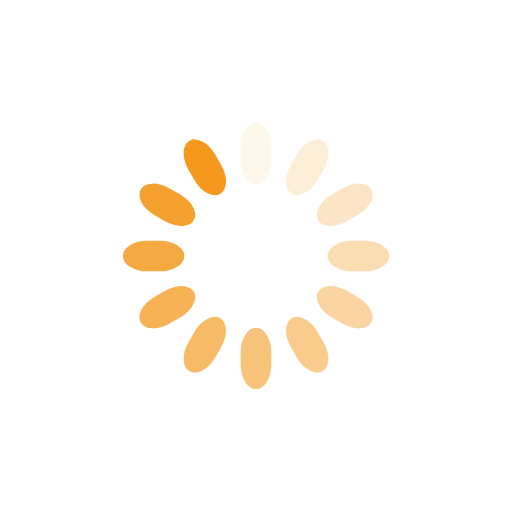
t = 0.00 s
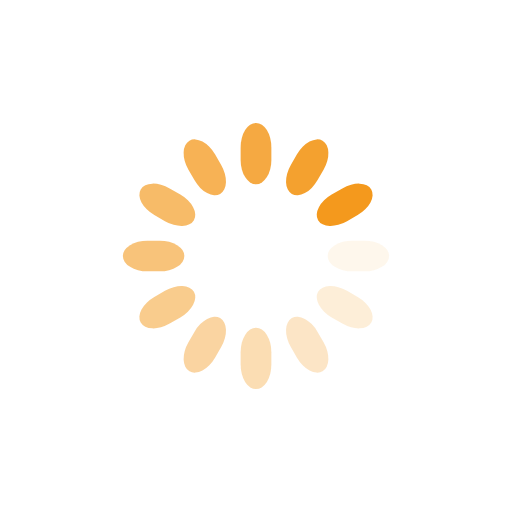
t = 0.25 s
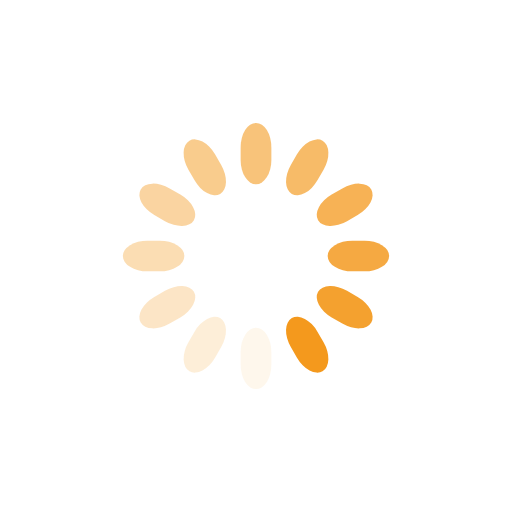
t = 0.50 s
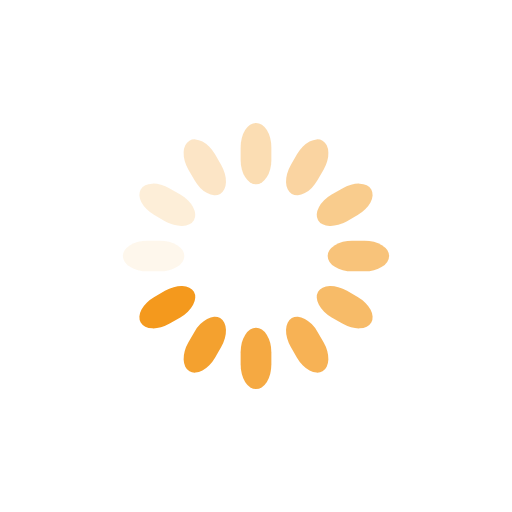
t = 0.75 s

The animated SVG that drew these frames (rendered in a browser with its animation timeline set to each time). Animation: 12 SMIL elements (animate=12); one cycle of 1.00 s, repeats indefinitely.

<svg class="lds-spinner" width="200px"  height="200px"  xmlns="http://www.w3.org/2000/svg" xmlns:xlink="http://www.w3.org/1999/xlink" viewBox="0 0 100 100" preserveAspectRatio="xMidYMid" style="background: none;"><g transform="rotate(0 50 50)">
  <rect x="47" y="24" rx="9.4" ry="4.8" width="6" height="12" fill="#F4991D">
    <animate attributeName="opacity" values="1;0" keyTimes="0;1" dur="1s" begin="-0.9166666666666666s" repeatCount="indefinite"></animate>
  </rect>
</g><g transform="rotate(30 50 50)">
  <rect x="47" y="24" rx="9.4" ry="4.8" width="6" height="12" fill="#F4991D">
    <animate attributeName="opacity" values="1;0" keyTimes="0;1" dur="1s" begin="-0.8333333333333334s" repeatCount="indefinite"></animate>
  </rect>
</g><g transform="rotate(60 50 50)">
  <rect x="47" y="24" rx="9.4" ry="4.8" width="6" height="12" fill="#F4991D">
    <animate attributeName="opacity" values="1;0" keyTimes="0;1" dur="1s" begin="-0.75s" repeatCount="indefinite"></animate>
  </rect>
</g><g transform="rotate(90 50 50)">
  <rect x="47" y="24" rx="9.4" ry="4.8" width="6" height="12" fill="#F4991D">
    <animate attributeName="opacity" values="1;0" keyTimes="0;1" dur="1s" begin="-0.6666666666666666s" repeatCount="indefinite"></animate>
  </rect>
</g><g transform="rotate(120 50 50)">
  <rect x="47" y="24" rx="9.4" ry="4.8" width="6" height="12" fill="#F4991D">
    <animate attributeName="opacity" values="1;0" keyTimes="0;1" dur="1s" begin="-0.5833333333333334s" repeatCount="indefinite"></animate>
  </rect>
</g><g transform="rotate(150 50 50)">
  <rect x="47" y="24" rx="9.4" ry="4.8" width="6" height="12" fill="#F4991D">
    <animate attributeName="opacity" values="1;0" keyTimes="0;1" dur="1s" begin="-0.5s" repeatCount="indefinite"></animate>
  </rect>
</g><g transform="rotate(180 50 50)">
  <rect x="47" y="24" rx="9.4" ry="4.8" width="6" height="12" fill="#F4991D">
    <animate attributeName="opacity" values="1;0" keyTimes="0;1" dur="1s" begin="-0.4166666666666667s" repeatCount="indefinite"></animate>
  </rect>
</g><g transform="rotate(210 50 50)">
  <rect x="47" y="24" rx="9.4" ry="4.8" width="6" height="12" fill="#F4991D">
    <animate attributeName="opacity" values="1;0" keyTimes="0;1" dur="1s" begin="-0.3333333333333333s" repeatCount="indefinite"></animate>
  </rect>
</g><g transform="rotate(240 50 50)">
  <rect x="47" y="24" rx="9.4" ry="4.8" width="6" height="12" fill="#F4991D">
    <animate attributeName="opacity" values="1;0" keyTimes="0;1" dur="1s" begin="-0.25s" repeatCount="indefinite"></animate>
  </rect>
</g><g transform="rotate(270 50 50)">
  <rect x="47" y="24" rx="9.4" ry="4.8" width="6" height="12" fill="#F4991D">
    <animate attributeName="opacity" values="1;0" keyTimes="0;1" dur="1s" begin="-0.16666666666666666s" repeatCount="indefinite"></animate>
  </rect>
</g><g transform="rotate(300 50 50)">
  <rect x="47" y="24" rx="9.4" ry="4.8" width="6" height="12" fill="#F4991D">
    <animate attributeName="opacity" values="1;0" keyTimes="0;1" dur="1s" begin="-0.08333333333333333s" repeatCount="indefinite"></animate>
  </rect>
</g><g transform="rotate(330 50 50)">
  <rect x="47" y="24" rx="9.4" ry="4.8" width="6" height="12" fill="#F4991D">
    <animate attributeName="opacity" values="1;0" keyTimes="0;1" dur="1s" begin="0s" repeatCount="indefinite"></animate>
  </rect>
</g></svg>
